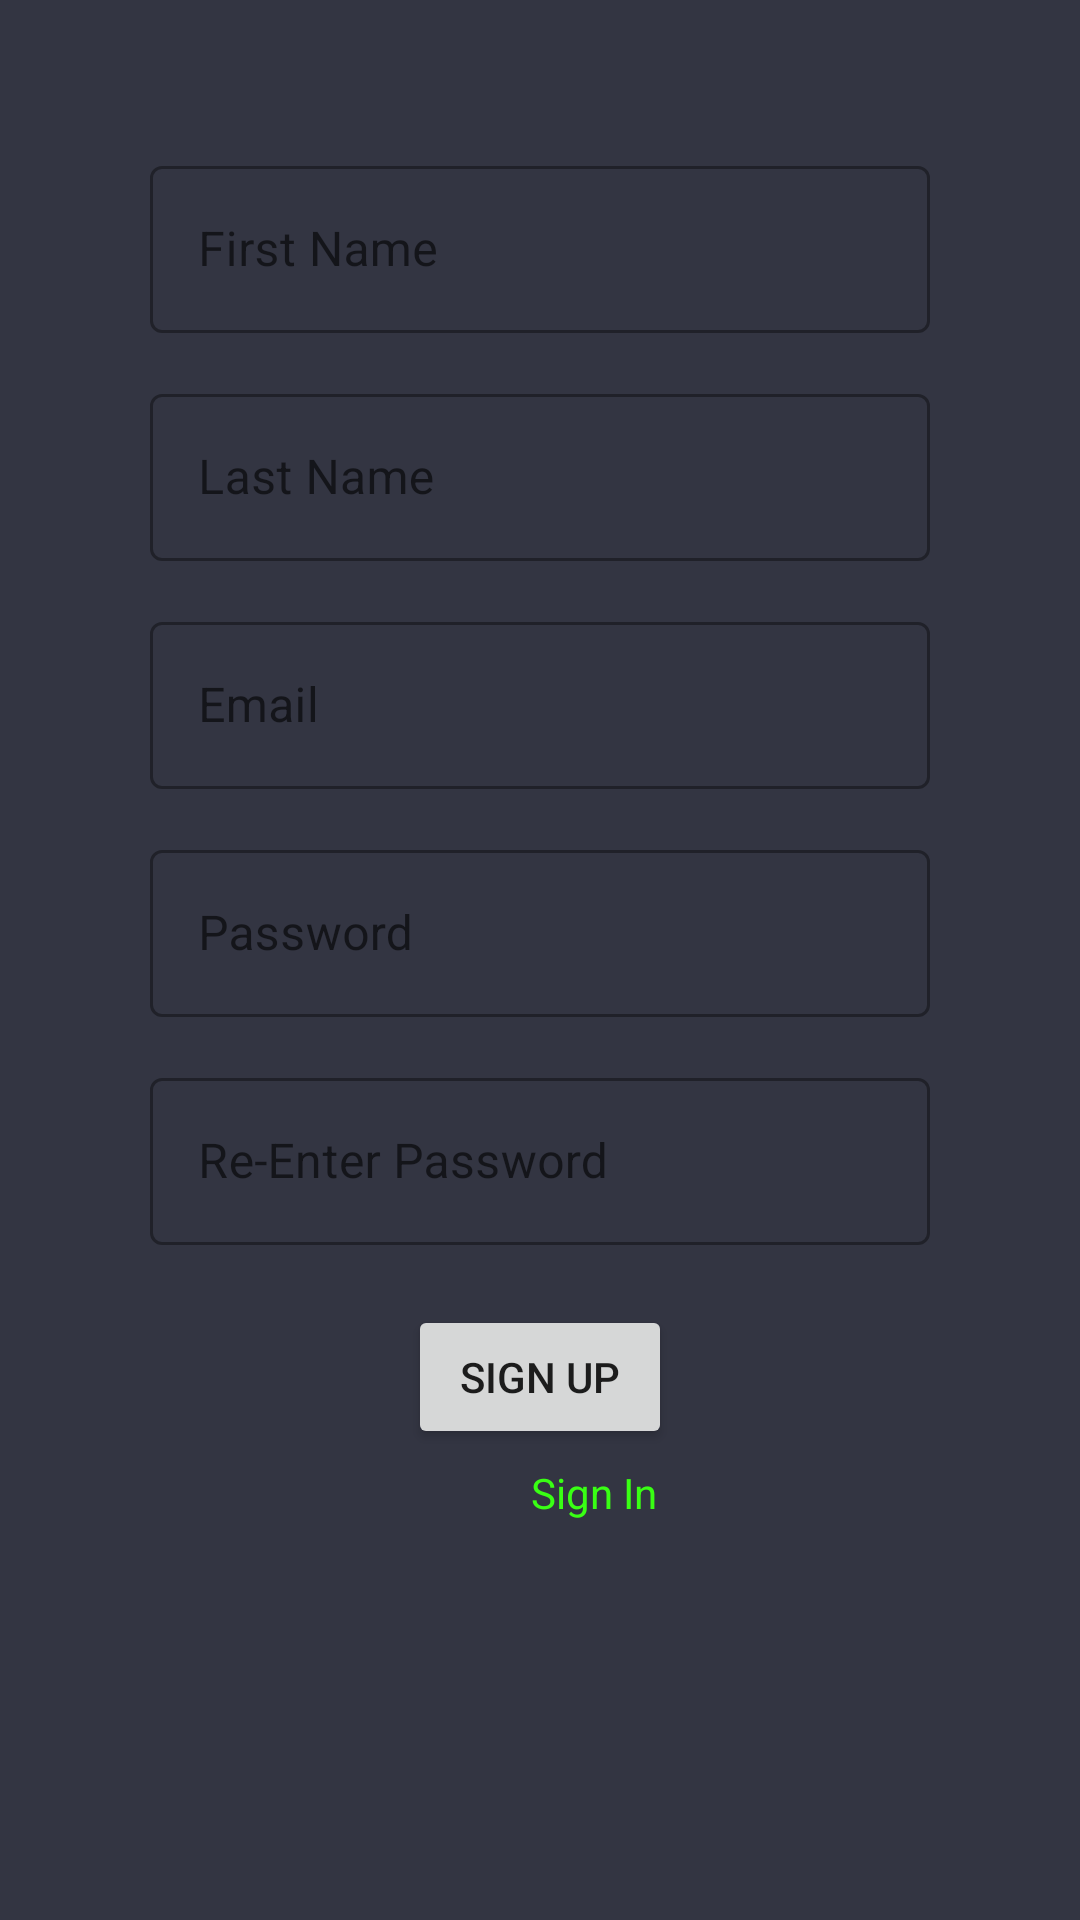

Here is an Android app screen rendered from its layout file. Give the layout XML and the strings, colors and styles it references.
<!-- AndroidManifest.xml: application theme Theme.MyResellHQ -->
<!-- res/layout/activity_register.xml -->
<?xml version="1.0" encoding="utf-8"?>
<androidx.constraintlayout.widget.ConstraintLayout xmlns:android="http://schemas.android.com/apk/res/android"
    xmlns:app="http://schemas.android.com/apk/res-auto"
    xmlns:tools="http://schemas.android.com/tools"
    android:layout_width="match_parent"
    android:layout_height="match_parent"
    android:background="#FF333542"
    tools:context=".ui.Register">


    <com.google.android.material.textfield.TextInputLayout
        android:id="@+id/otfRegEmail"
        style="@style/Widget.MaterialComponents.TextInputLayout.OutlinedBox"
        android:layout_width="match_parent"
        android:layout_height="wrap_content"
        android:layout_marginStart="50dp"
        android:layout_marginTop="15dp"
        android:layout_marginEnd="50dp"
        android:hint="@string/email"
        app:hintTextColor="#39FF14"
        app:layout_constraintTop_toBottomOf="@+id/otfRegLName">

        <com.google.android.material.textfield.TextInputEditText
            android:id="@+id/etEmail"
            android:layout_width="match_parent"
            android:layout_height="wrap_content"
            android:inputType="textEmailAddress"
            android:textColorLink="#39FF14" />

    </com.google.android.material.textfield.TextInputLayout>

    <com.google.android.material.textfield.TextInputLayout
        android:id="@+id/otfRegFName"
        style="@style/Widget.MaterialComponents.TextInputLayout.OutlinedBox"
        android:layout_width="match_parent"
        android:layout_height="wrap_content"
        android:layout_margin="50dp"
        android:hint="@string/first_name"
        app:hintTextColor="#39FF14"
        app:layout_constraintBottom_toTopOf="@+id/otfRegLName"
        app:layout_constraintEnd_toEndOf="parent"
        app:layout_constraintHorizontal_bias="0.5"
        app:layout_constraintStart_toStartOf="parent"
        app:layout_constraintTop_toTopOf="parent">

        <com.google.android.material.textfield.TextInputEditText
            android:id="@+id/etFName"
            android:layout_width="match_parent"
            android:layout_height="wrap_content"
            android:inputType="text"
            android:textColorLink="#39FF14" />

    </com.google.android.material.textfield.TextInputLayout>

    <com.google.android.material.textfield.TextInputLayout
        android:id="@+id/otfRegLName"
        style="@style/Widget.MaterialComponents.TextInputLayout.OutlinedBox"
        android:layout_width="match_parent"
        android:layout_height="wrap_content"
        android:layout_marginStart="50dp"
        android:layout_marginTop="15dp"
        android:layout_marginEnd="50dp"
        android:hint="@string/last_name"
        app:hintTextColor="#39FF14"
        app:layout_constraintTop_toBottomOf="@+id/otfRegFName">

        <com.google.android.material.textfield.TextInputEditText
            android:id="@+id/etLName"
            android:layout_width="match_parent"
            android:layout_height="wrap_content"
            android:inputType="text"
            android:textColorLink="#39FF14" />

    </com.google.android.material.textfield.TextInputLayout>


    <com.google.android.material.textfield.TextInputLayout
        android:id="@+id/otfRegMagicWord"
        style="@style/Widget.MaterialComponents.TextInputLayout.OutlinedBox"
        android:layout_width="match_parent"
        android:layout_height="wrap_content"
        android:layout_marginStart="50dp"
        android:layout_marginTop="15dp"
        android:layout_marginEnd="50dp"
        android:hint="@string/password"
        app:hintTextColor="#39FF14"
        app:layout_constraintEnd_toEndOf="parent"
        app:layout_constraintHorizontal_bias="0.5"
        app:layout_constraintStart_toStartOf="parent"
        app:layout_constraintTop_toBottomOf="@+id/otfRegEmail">

        <com.google.android.material.textfield.TextInputEditText
            android:id="@+id/etMagicWord"
            android:layout_width="match_parent"
            android:layout_height="wrap_content"
            android:inputType="textPassword"
            android:textColorLink="#39FF14" />

    </com.google.android.material.textfield.TextInputLayout>

    <com.google.android.material.textfield.TextInputLayout
        android:id="@+id/otfReg2MagicWord"
        style="@style/Widget.MaterialComponents.TextInputLayout.OutlinedBox"
        android:layout_width="match_parent"
        android:layout_height="wrap_content"
        android:layout_marginStart="50dp"
        android:layout_marginTop="15dp"
        android:layout_marginEnd="50dp"
        android:hint="@string/re_enter_password"
        app:hintTextColor="#39FF14"
        app:layout_constraintEnd_toEndOf="parent"
        app:layout_constraintHorizontal_bias="0.5"
        app:layout_constraintStart_toStartOf="parent"
        app:layout_constraintTop_toBottomOf="@+id/otfRegMagicWord">

        <com.google.android.material.textfield.TextInputEditText
            android:id="@+id/etMagicWordAgain"
            android:layout_width="match_parent"
            android:layout_height="wrap_content"
            android:inputType="textPassword"
            android:textColorLink="#39FF14" />

    </com.google.android.material.textfield.TextInputLayout>

    <Button
        android:id="@+id/btnSignUp"
        android:layout_width="wrap_content"
        android:layout_height="wrap_content"
        android:text="@string/sign_up"
        app:layout_constraintEnd_toEndOf="parent"
        app:layout_constraintHorizontal_bias="0.5"
        app:layout_constraintStart_toStartOf="parent"
        app:layout_constraintTop_toBottomOf="@+id/otfReg2MagicWord"
        android:layout_marginTop="20dp"/>

    <TextView
        android:id="@+id/tbtnSignIn"
        android:layout_width="wrap_content"
        android:layout_height="wrap_content"
        android:layout_marginEnd="5dp"
        android:layout_marginTop="5dp"
        android:clickable="true"
        android:focusable="true"
        android:text="@string/sign_in"
        android:textColor="#39FF14"
        app:layout_constraintEnd_toEndOf="@+id/btnSignUp"
        app:layout_constraintTop_toBottomOf="@id/btnSignUp" />


</androidx.constraintlayout.widget.ConstraintLayout>
<!-- resources referenced by this layout -->
<resources>
  <string name="email">Email</string>
  <string name="first_name">First Name</string>
  <string name="last_name">Last Name</string>
  <string name="password">Password</string>
  <string name="re_enter_password">Re-Enter Password</string>
  <string name="sign_in">Sign In</string>
  <string name="sign_up">Sign Up</string>
  <style name="Theme.MyResellHQ" parent="Theme.MaterialComponents.DayNight.DarkActionBar">
          
          <item name="colorPrimary">@color/purple_500</item>
          <item name="colorPrimaryVariant">@color/purple_700</item>
          <item name="colorOnPrimary">@color/white</item>
          
          <item name="colorSecondary">@color/teal_200</item>
          <item name="colorSecondaryVariant">@color/teal_700</item>
          <item name="colorOnSecondary">@color/black</item>
          
          <item name="android:statusBarColor" tools:targetApi="l">?attr/colorPrimaryVariant</item>
          
      </style>
  <color name="purple_500">#FF6200EE</color>
  <color name="purple_700">#FF3700B3</color>
  <color name="white">#FFFFFFFF</color>
  <color name="teal_200">#FF03DAC5</color>
  <color name="teal_700">#FF018786</color>
  <color name="black">#FF000000</color>
</resources>
